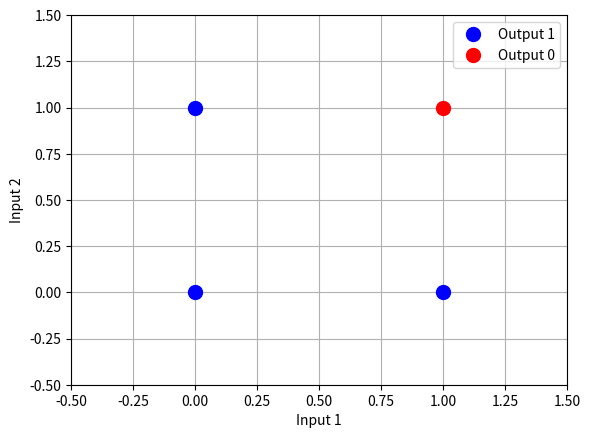

Write the Python code that produced this figure.
import numpy as np
import matplotlib.pyplot as plt
from matplotlib.animation import FuncAnimation

class Neuron:
    """
    Implements a single neuron with a sigmoid activation function,
    trained using gradient descent. It also records the history of
    its parameters during training for visualization.
    """
    def __init__(self, num_inputs=2, learning_rate=0.1):
        # Initialize weights and bias randomly for reproducibility
        np.random.seed(42)
        self.weights = np.random.rand(num_inputs)
        self.bias = np.random.rand(1)
        self.lr = learning_rate
        
        # History lists to store parameters for animation
        self.weights_history = []
        self.bias_history = []
        self.error_history = []

    def _sigmoid(self, x):
        """The sigmoid activation function."""
        return 1 / (1 + np.exp(-x))

    def _sigmoid_derivative(self, x):
        """Derivative of the sigmoid function."""
        fx = self._sigmoid(x)
        return fx * (1 - fx)

    def predict(self, inputs):
        """Pass inputs through the neuron to get a prediction."""
        weighted_sum = np.dot(inputs, self.weights) + self.bias
        return self._sigmoid(weighted_sum)

    def train(self, training_inputs, training_outputs, epochs):
        """
        Train the neuron using gradient descent and record the history.
        """
        print("--- Starting Training ---")
        for epoch in range(epochs):
            total_error = 0
            
            # Store current state for animation
            self.weights_history.append(self.weights.copy())
            self.bias_history.append(self.bias.copy())
            
            for inputs, expected_output in zip(training_inputs, training_outputs):
                # 1. Forward pass
                weighted_sum = np.dot(inputs, self.weights) + self.bias
                prediction = self._sigmoid(weighted_sum)

                # 2. Calculate the error
                error = expected_output - prediction
                total_error += abs(error[0])

                # 3. Backward pass (calculate adjustments)
                adjustment = error * self._sigmoid_derivative(weighted_sum)

                # 4. Update weights and bias
                self.weights += self.lr * adjustment * inputs
                self.bias += self.lr * adjustment
            
            self.error_history.append(total_error)

            if (epoch + 1) % 20 == 0:
                print(f"Epoch {epoch + 1}/{epochs}, Error: {total_error:.4f}")

        print("--- Training Complete ---")
        print(f"Final Weights: {self.weights}")
        print(f"Final Bias: {self.bias[0]:.4f}\n")


# --- Prepare Data for NAND Gate ---
nand_inputs = np.array([[0, 0], [0, 1], [1, 0], [1, 1]])
nand_outputs = np.array([1, 1, 1, 0])

# --- Create and Train the Neuron ---
# We'll train for a smaller number of epochs to make the animation concise
nand_neuron = Neuron(num_inputs=2, learning_rate=0.5)
training_epochs = 200
nand_neuron.train(nand_inputs, nand_outputs, epochs=training_epochs)

# --- Create the Animation ---
fig, ax = plt.subplots()

def setup_plot():
    """Sets up the static elements of the plot."""
    ax.clear()
    ax.set_xlim([-0.5, 1.5])
    ax.set_ylim([-0.5, 1.5])
    ax.set_xlabel("Input 1")
    ax.set_ylabel("Input 2")
    ax.grid(True)
    
    # Plot data points
    for i, point in enumerate(nand_inputs):
        if nand_outputs[i] == 0:
            ax.plot(point[0], point[1], 'ro', markersize=10, label='Output 0' if i == 3 else "") # Red for 0
        else:
            ax.plot(point[0], point[1], 'bo', markersize=10, label='Output 1' if i == 0 else "") # Blue for 1
    ax.legend(loc='upper right')

# Initialize the plot and the line object that will be updated
setup_plot()
line, = ax.plot([], [], 'k--', lw=2) # The decision boundary line

def update(frame):
    """The function called for each frame of the animation."""
    # Get weights and bias from the history for the current frame
    w = nand_neuron.weights_history[frame]
    b = nand_neuron.bias_history[frame]
    error = nand_neuron.error_history[frame]
    
    # Define x values for the line
    x_vals = np.array([-0.5, 1.5])
    
    # Calculate corresponding y values for the decision boundary
    # w1*x + w2*y + b = 0  => y = (-w1*x - b) / w2
    if w[1] != 0:
        y_vals = (-w[0] * x_vals - b) / w[1]
        line.set_data(x_vals, y_vals.flatten())
    
    ax.set_title(f"NAND Gate Learning\nEpoch: {frame + 1}/{training_epochs}, Error: {error:.4f}")
    return line,

# Create the animation object
# We use blit=True for a smoother animation
ani = FuncAnimation(fig, update, frames=len(nand_neuron.weights_history),
                    init_func=setup_plot, blit=False, interval=50, repeat=True)

# To display in environments like Jupyter or to save, convert to HTML5 video
# from IPython.display import HTML
# html_video = ani.to_html5_video()
# HTML(html_video)

# If running as a script, you might want to save it or show it
# ani.save('neuron_learning.mp4', writer='ffmpeg')
plt.show() # This will show the animation in a window if run locally.

